Labelled photos from "dataset", an image-classification folder in nishakannan25/civic. The possible labels are: broken streetlight, flooding, garbage, open manhole, pothole, water leakage.

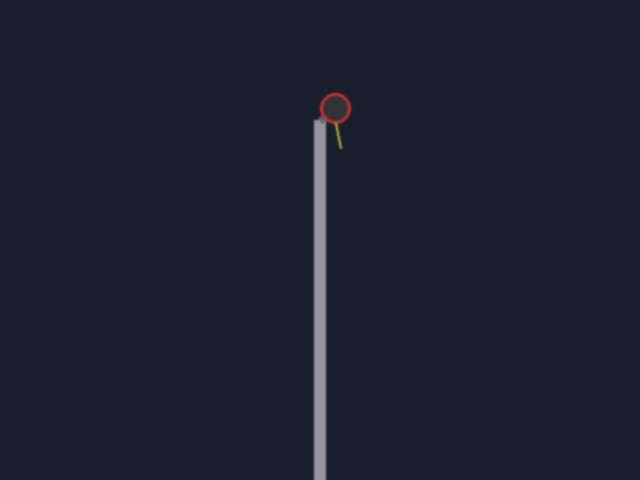
Label: broken streetlight

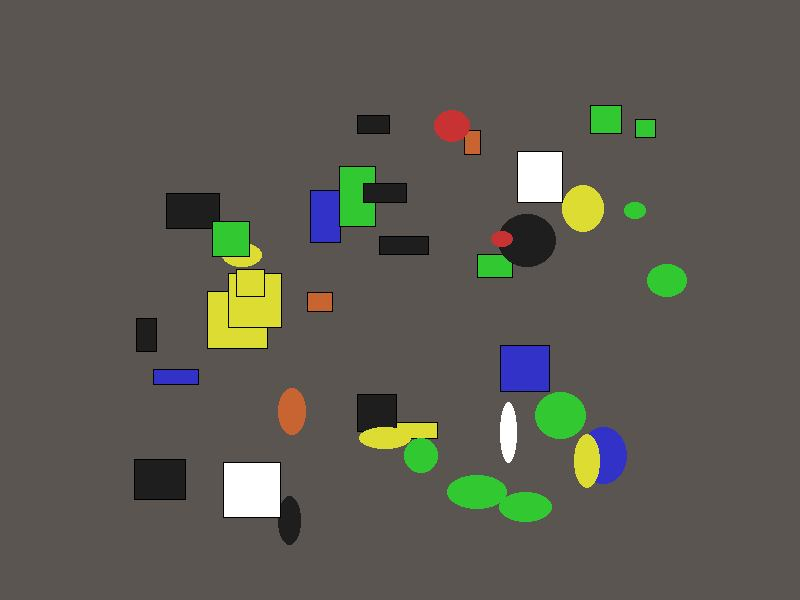
Label: garbage

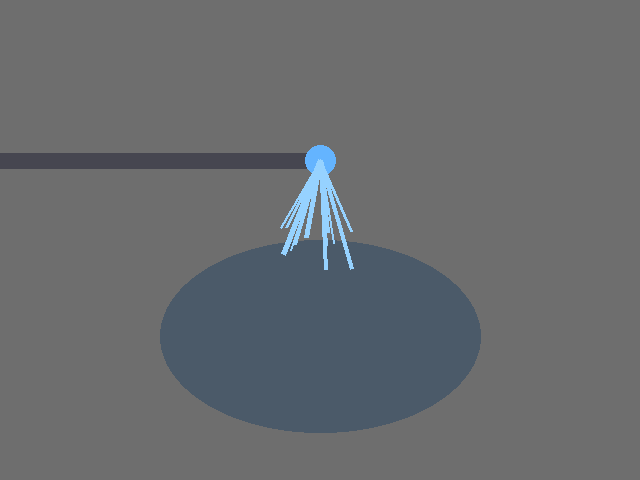
Label: water leakage

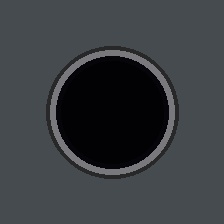
Label: open manhole

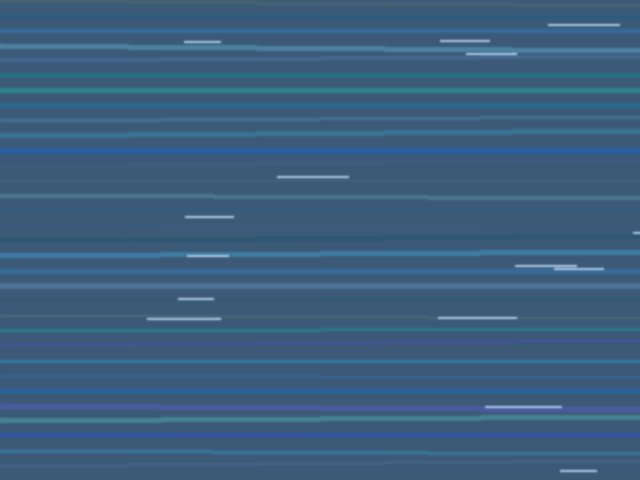
Label: flooding

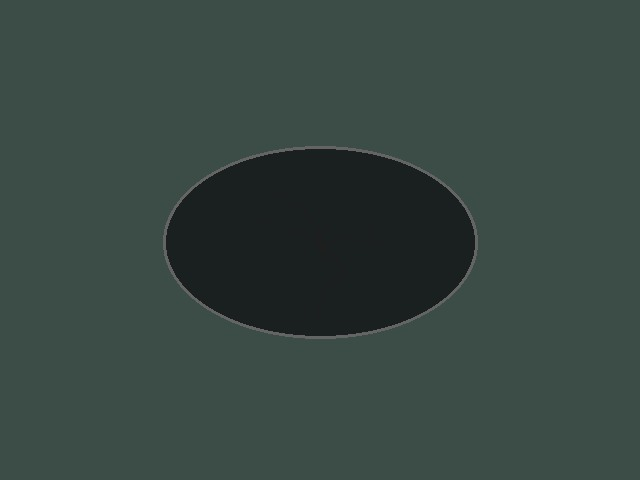
Label: pothole
